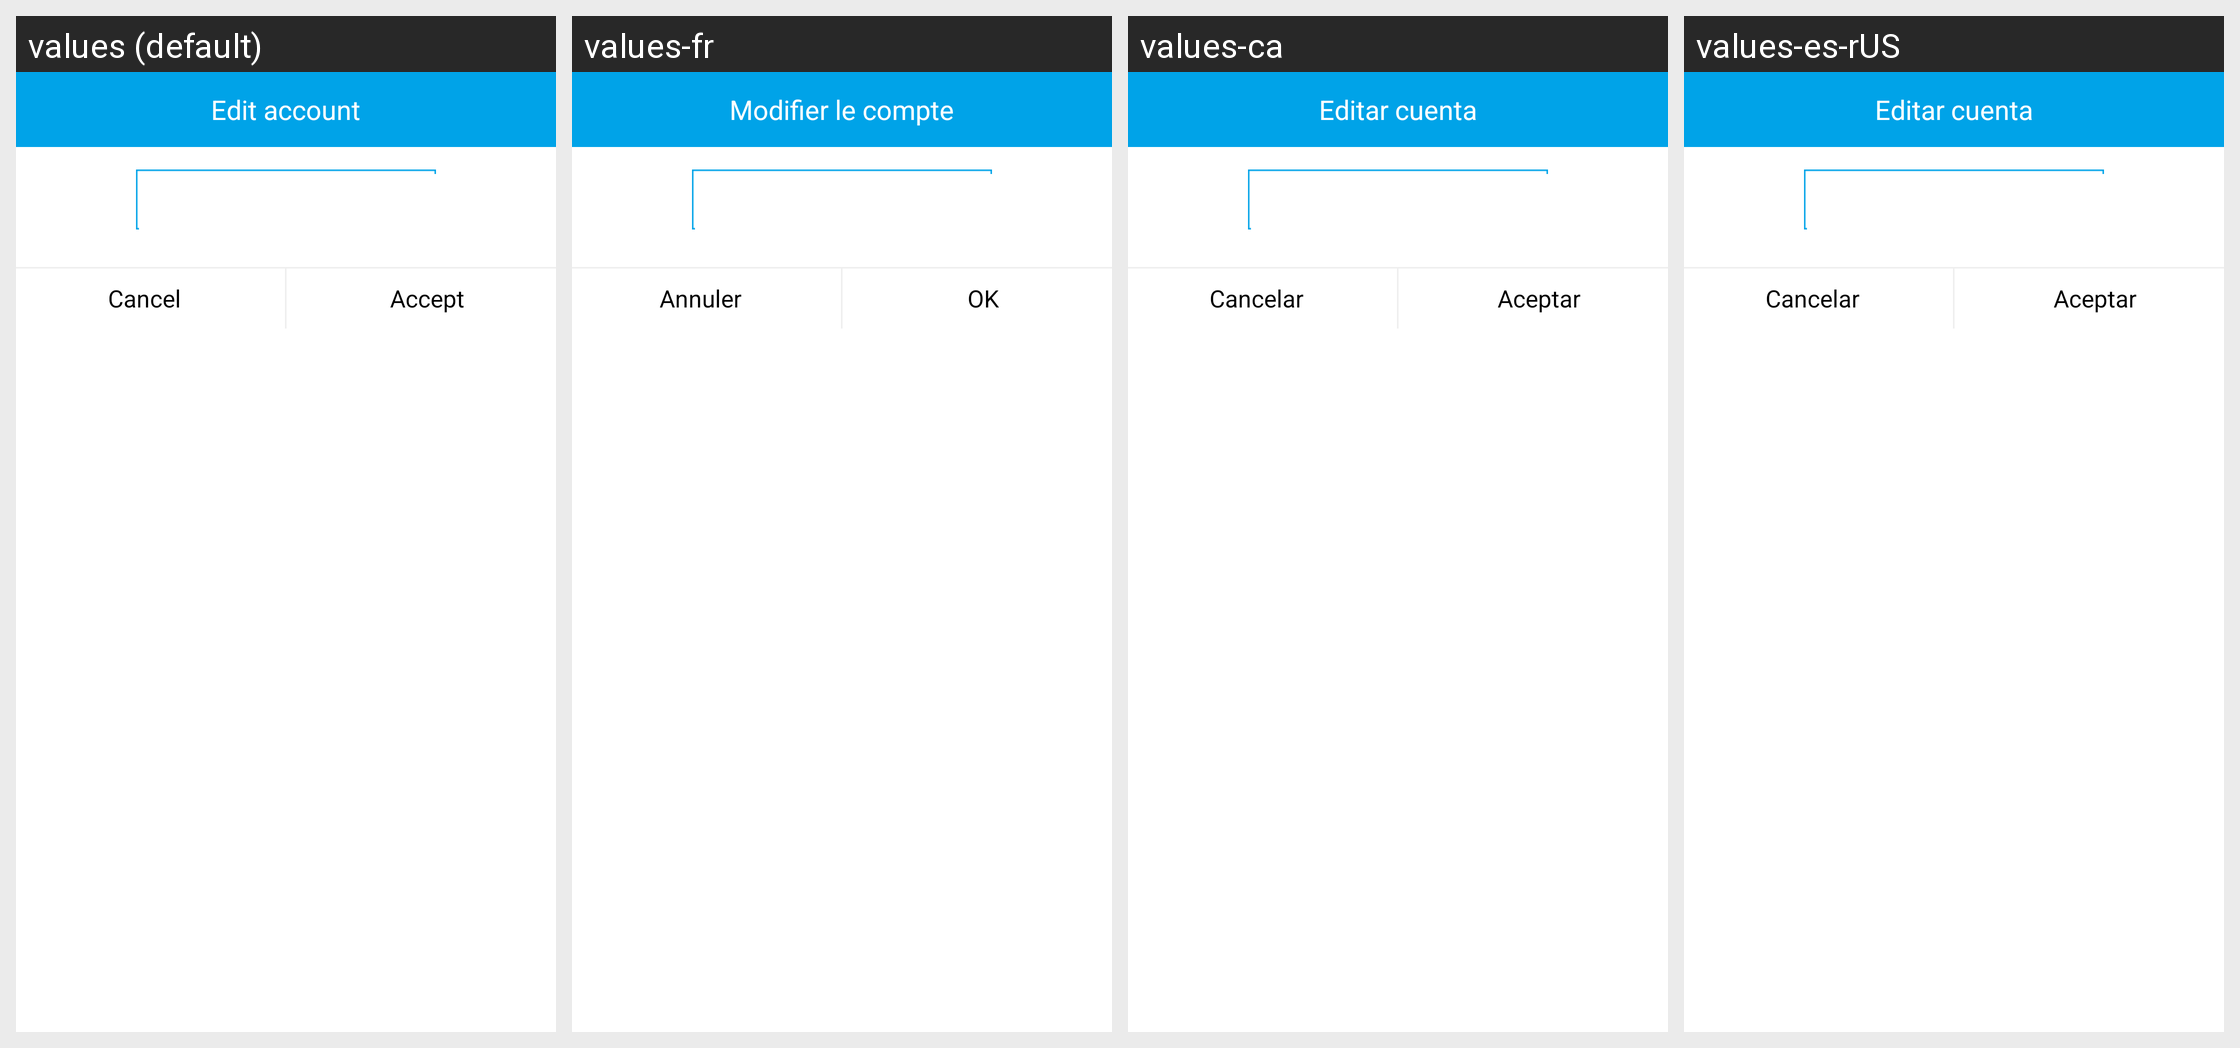

The same Android screen rendered under several of its app's locales, left to right. List the strings drawn on it with the default value and each locale's translation.
Android screen res/layout/edit_cuenta.xml rendered under 4 locales, left to right: values (default), values-fr, values-ca, values-es-rUS. Device: Nexus 5 (rendered at 1080×1920; each locale shown at half size, 540×960, under a caption strip naming it); theme Theme.AppCompat.Light.
Other locales in the repository, not shown: values-de, values-en, values-es, values-it, values-pt.
Strings drawn on this screen, with the default value and each locale's value (text and hints the layout hard-codes, and strings that could not be matched under every locale, appear in the picture but are not listed):

editCuenta
  values: Edit account
  values-fr: Modifier le compte
  values-ca: Editar cuenta
  values-es-rUS: Editar cuenta

cancelar
  values: Cancel
  values-fr: Annuler
  values-ca: Cancelar
  values-es-rUS: Cancelar

aceptar
  values: Accept
  values-fr: OK
  values-ca: Aceptar
  values-es-rUS: Aceptar
